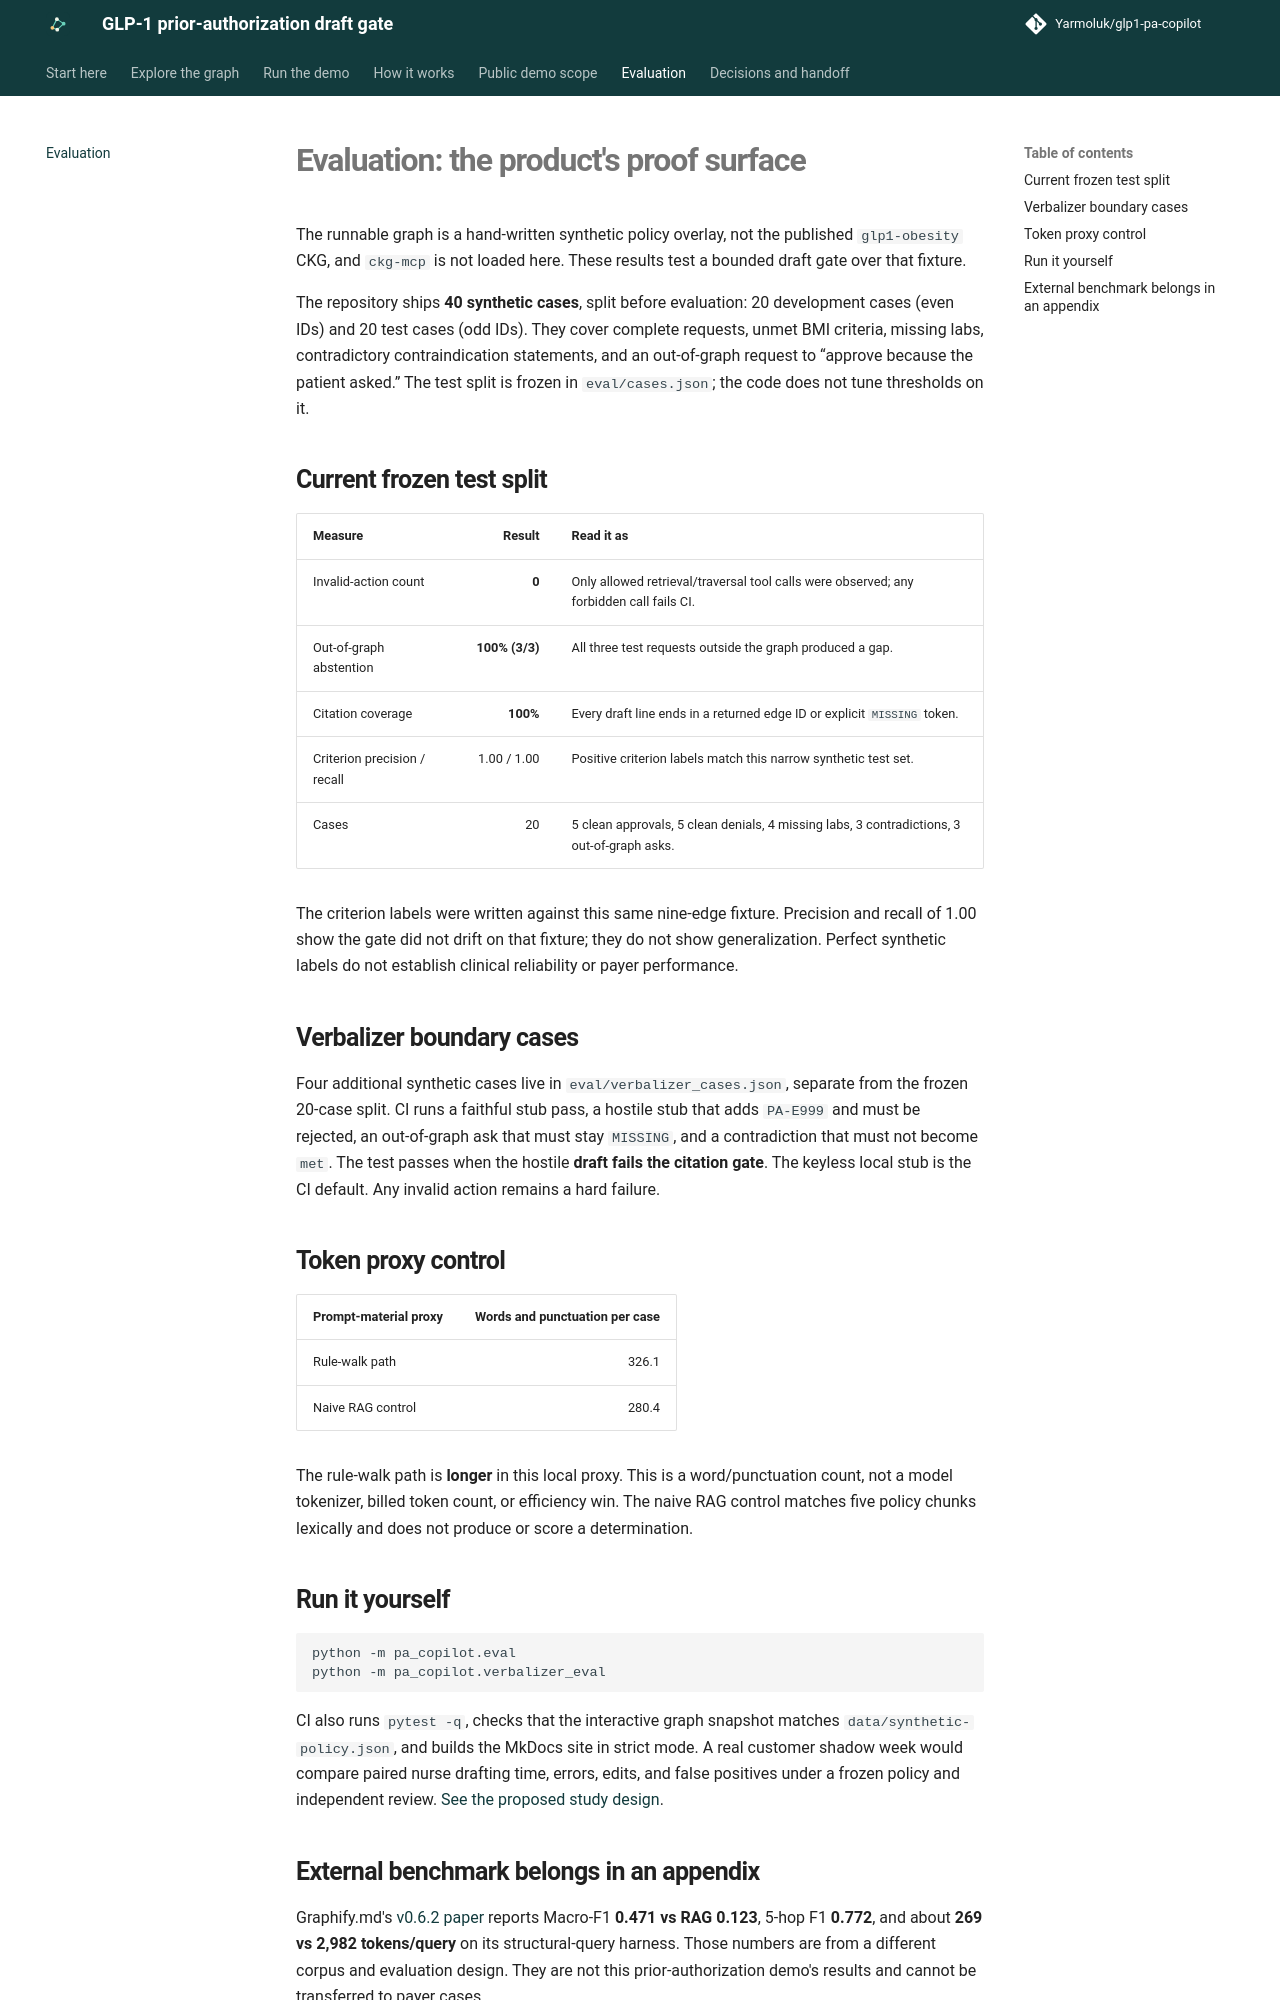

repository: Yarmoluk/glp1-pa-copilot · page: evaluation/index.html · generator: mkdocs

# Evaluation: the product's proof surface

The runnable graph is a hand-written synthetic policy overlay, not the published `glp1-obesity` CKG, and `ckg-mcp` is not loaded here. These results test a bounded draft gate over that fixture.

The repository ships **40 synthetic cases**, split before evaluation: 20 development cases (even IDs) and 20 test cases (odd IDs). They cover complete requests, unmet BMI criteria, missing labs, contradictory contraindication statements, and an out-of-graph request to “approve because the patient asked.” The test split is frozen in `eval/cases.json`; the code does not tune thresholds on it.

## Current frozen test split

| Measure | Result | Read it as |
|---|---:|---|
| Invalid-action count | **0** | Only allowed retrieval/traversal tool calls were observed; any forbidden call fails CI. |
| Out-of-graph abstention | **100% (3/3)** | All three test requests outside the graph produced a gap. |
| Citation coverage | **100%** | Every draft line ends in a returned edge ID or explicit `MISSING` token. |
| Criterion precision / recall | 1.00 / 1.00 | Positive criterion labels match this narrow synthetic test set. |
| Cases | 20 | 5 clean approvals, 5 clean denials, 4 missing labs, 3 contradictions, 3 out-of-graph asks. |

The criterion labels were written against this same nine-edge fixture. Precision and recall of 1.00 show the gate did not drift on that fixture; they do not show generalization. Perfect synthetic labels do not establish clinical reliability or payer performance.

## Verbalizer boundary cases

Four additional synthetic cases live in `eval/verbalizer_cases.json`, separate from the frozen 20-case split. CI runs a faithful stub pass, a hostile stub that adds `PA-E999` and must be rejected, an out-of-graph ask that must stay `MISSING`, and a contradiction that must not become `met`. The test passes when the hostile **draft fails the citation gate**. The keyless local stub is the CI default. Any invalid action remains a hard failure.

## Token proxy control

| Prompt-material proxy | Words and punctuation per case |
|---|---:|
| Rule-walk path | 326.1 |
| Naive RAG control | 280.4 |

The rule-walk path is **longer** in this local proxy. This is a word/punctuation count, not a model tokenizer, billed token count, or efficiency win. The naive RAG control matches five policy chunks lexically and does not produce or score a determination.

## Run it yourself

```bash
python -m pa_copilot.eval
python -m pa_copilot.verbalizer_eval
```

CI also runs `pytest -q`, checks that the interactive graph snapshot matches `data/synthetic-policy.json`, and builds the MkDocs site in strict mode. A real customer shadow week would compare paired nurse drafting time, errors, edits, and false positives under a frozen policy and independent review. [See the proposed study design](shadow-week.md).
